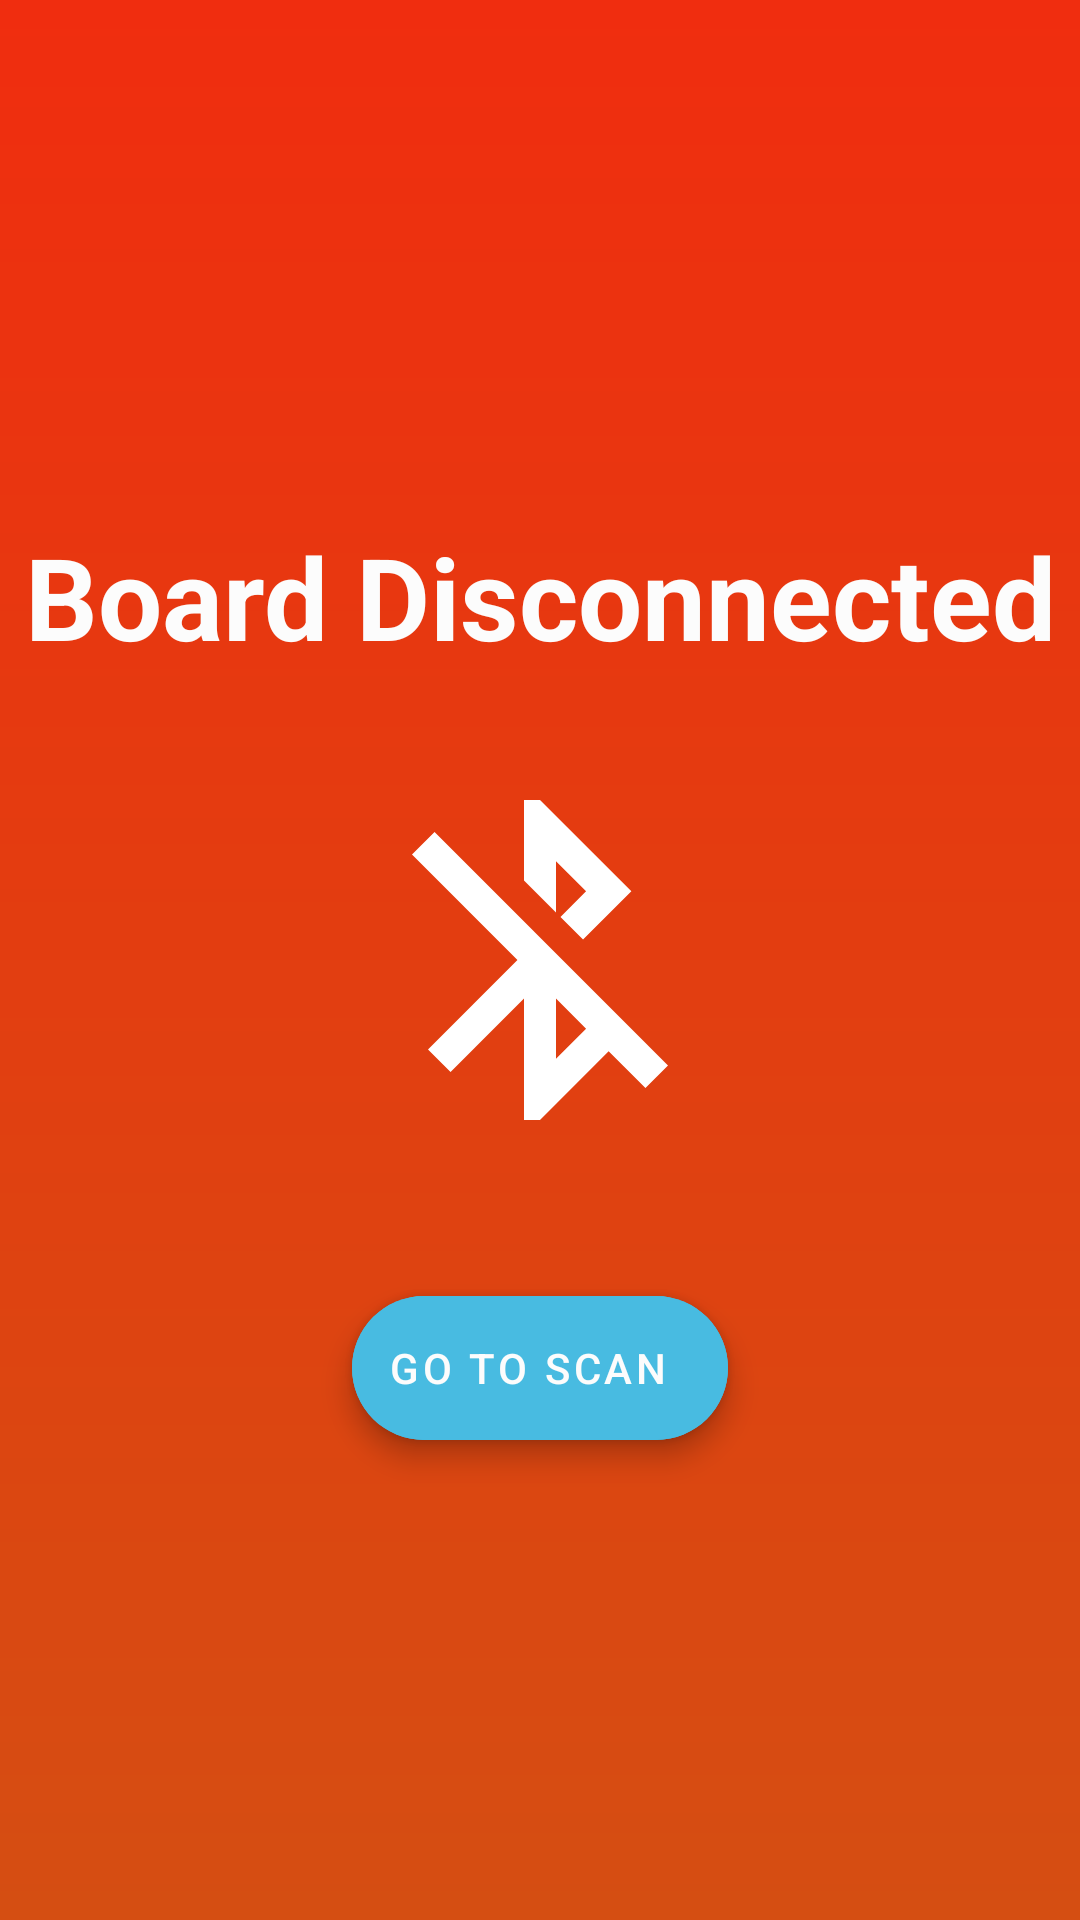

Reconstruct the res/layout file that produces this screen, plus the resources it refers to.
<!-- AndroidManifest.xml: application theme AppTheme -->
<!-- res/layout/activity_no_connection.xml -->
<?xml version="1.0" encoding="utf-8"?>
<androidx.constraintlayout.widget.ConstraintLayout xmlns:android="http://schemas.android.com/apk/res/android"
    xmlns:app="http://schemas.android.com/apk/res-auto"
    xmlns:tools="http://schemas.android.com/tools"
    android:layout_width="match_parent"
    android:layout_height="match_parent"
    android:background="@drawable/gradient_orange"
    tools:context=".activity.NoConnectionActivity">

    <TextView
        android:layout_width="wrap_content"
        android:layout_height="wrap_content"
        android:layout_centerVertical="true"
        android:layout_centerHorizontal="true"
        android:text="@string/state_board_disconnected"
        android:textSize="38sp"
        android:textStyle="bold"
        android:textColor="@color/white"
        app:layout_constraintBottom_toTopOf="@id/no_connection_image"
        app:layout_constraintStart_toStartOf="parent"
        app:layout_constraintEnd_toEndOf="parent"/>

    <ImageView
        android:id="@+id/no_connection_image"
        android:layout_width="wrap_content"
        android:layout_height="wrap_content"
        android:padding="32dp"
        android:src="@drawable/ic_baseline_bluetooth_disabled_24"
        app:layout_constraintEnd_toEndOf="parent"
        app:layout_constraintStart_toStartOf="parent"
        app:layout_constraintTop_toTopOf="parent"
        app:layout_constraintBottom_toBottomOf="parent"/>

    <com.google.android.material.floatingactionbutton.ExtendedFloatingActionButton
        android:id="@+id/add_user_fab"
        android:layout_width="wrap_content"
        android:layout_height="wrap_content"
        android:layout_margin="@dimen/fab_margin"
        android:onClick="onClickGoToScan"
        android:backgroundTint="@color/button_blue"
        android:text="@string/button_go_to_scan"
        android:textColor="@color/white"
        android:fontFamily="sans-serif-medium"
        app:icon="@drawable/ic_baseline_arrow_forward_24"
        app:iconTint="@color/white"
        app:layout_constraintTop_toBottomOf="@id/no_connection_image"
        app:layout_constraintStart_toStartOf="parent"
        app:layout_constraintEnd_toEndOf="parent"/>

</androidx.constraintlayout.widget.ConstraintLayout>
<!-- resources referenced by this layout -->
<resources>
  <color name="button_blue">#48bbe1</color>
  <color name="white">#FFFCFCFC</color>
  <dimen name="fab_margin">16dp</dimen>
  <!-- drawable gradient_orange (drawable) -->
  <?xml version="1.0" encoding="utf-8"?>
  <shape xmlns:android="http://schemas.android.com/apk/res/android">
      <gradient
          android:angle="270"
          android:startColor="@color/orange"
          android:endColor="@color/deep_orange"/>
  </shape>
  <!-- drawable ic_baseline_bluetooth_disabled_24 (drawable) -->
  <vector android:autoMirrored="true" android:height="128dp"
      android:tint="#FFFFFF" android:viewportHeight="24"
      android:viewportWidth="24" android:width="128dp" xmlns:android="http://schemas.android.com/apk/res/android">
      <path android:fillColor="@android:color/white" android:pathData="M13,5.83l1.88,1.88 -1.6,1.6 1.41,1.41 3.02,-3.02L12,2h-1v5.03l2,2v-3.2zM5.41,4L4,5.41 10.59,12 5,17.59 6.41,19 11,14.41V22h1l4.29,-4.29 2.3,2.29L20,18.59 5.41,4zM13,18.17v-3.76l1.88,1.88L13,18.17z"/>
  </vector>
  <string name="button_go_to_scan">Go to Scan</string>
  <string name="state_board_disconnected">Board Disconnected</string>
  <style name="AppTheme" parent="Theme.MaterialComponents.Light.NoActionBar">
          <item name="colorPrimary">@color/theme_primary</item>
          <item name="colorPrimaryDark">@color/theme_primary_dark</item>
          <item name="colorAccent">@color/theme_primary</item>
          <item name="android:statusBarColor">@android:color/transparent</item>
          <item name="android:spotShadowAlpha">0.28</item>
          <item name="android:ambientShadowAlpha">0.1</item>
      </style>
  <color name="orange">#f02d0f</color>
  <color name="deep_orange">#D54E12</color>
  <color name="theme_primary">@color/swatches_primary</color>
  <color name="theme_primary_dark">@color/swatches_primary_dark</color>
  <color name="swatches_primary">#F55A00</color>
  <color name="swatches_primary_dark">#c14700</color>
</resources>
